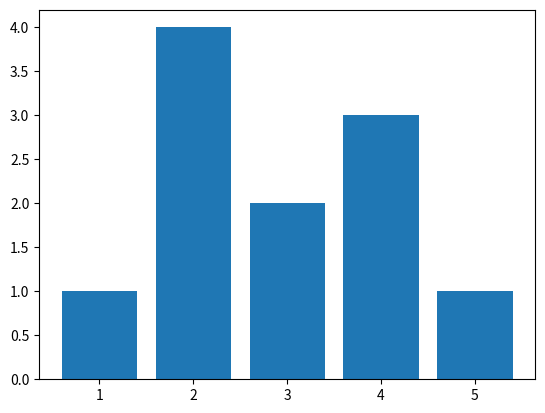

Recreate this plot in Python.
import matplotlib.pyplot as plt
X = [1,2,3,4,5]
Y = [1,4,2,3,1]
plt.bar(X,Y)
plt.show